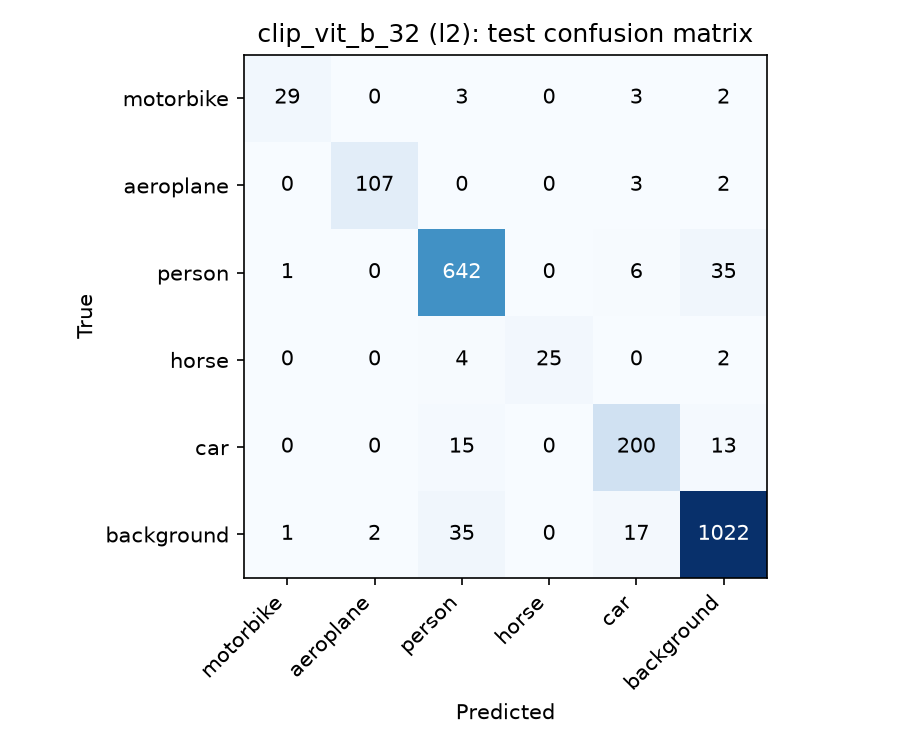

Source data for this figure (header and first rows):
true, motorbike, aeroplane, person, horse, car, background
motorbike, 29, 0, 3, 0, 3, 2
aeroplane, 0, 107, 0, 0, 3, 2
person, 1, 0, 642, 0, 6, 35
horse, 0, 0, 4, 25, 0, 2
car, 0, 0, 15, 0, 200, 13
background, 1, 2, 35, 0, 17, 1022
